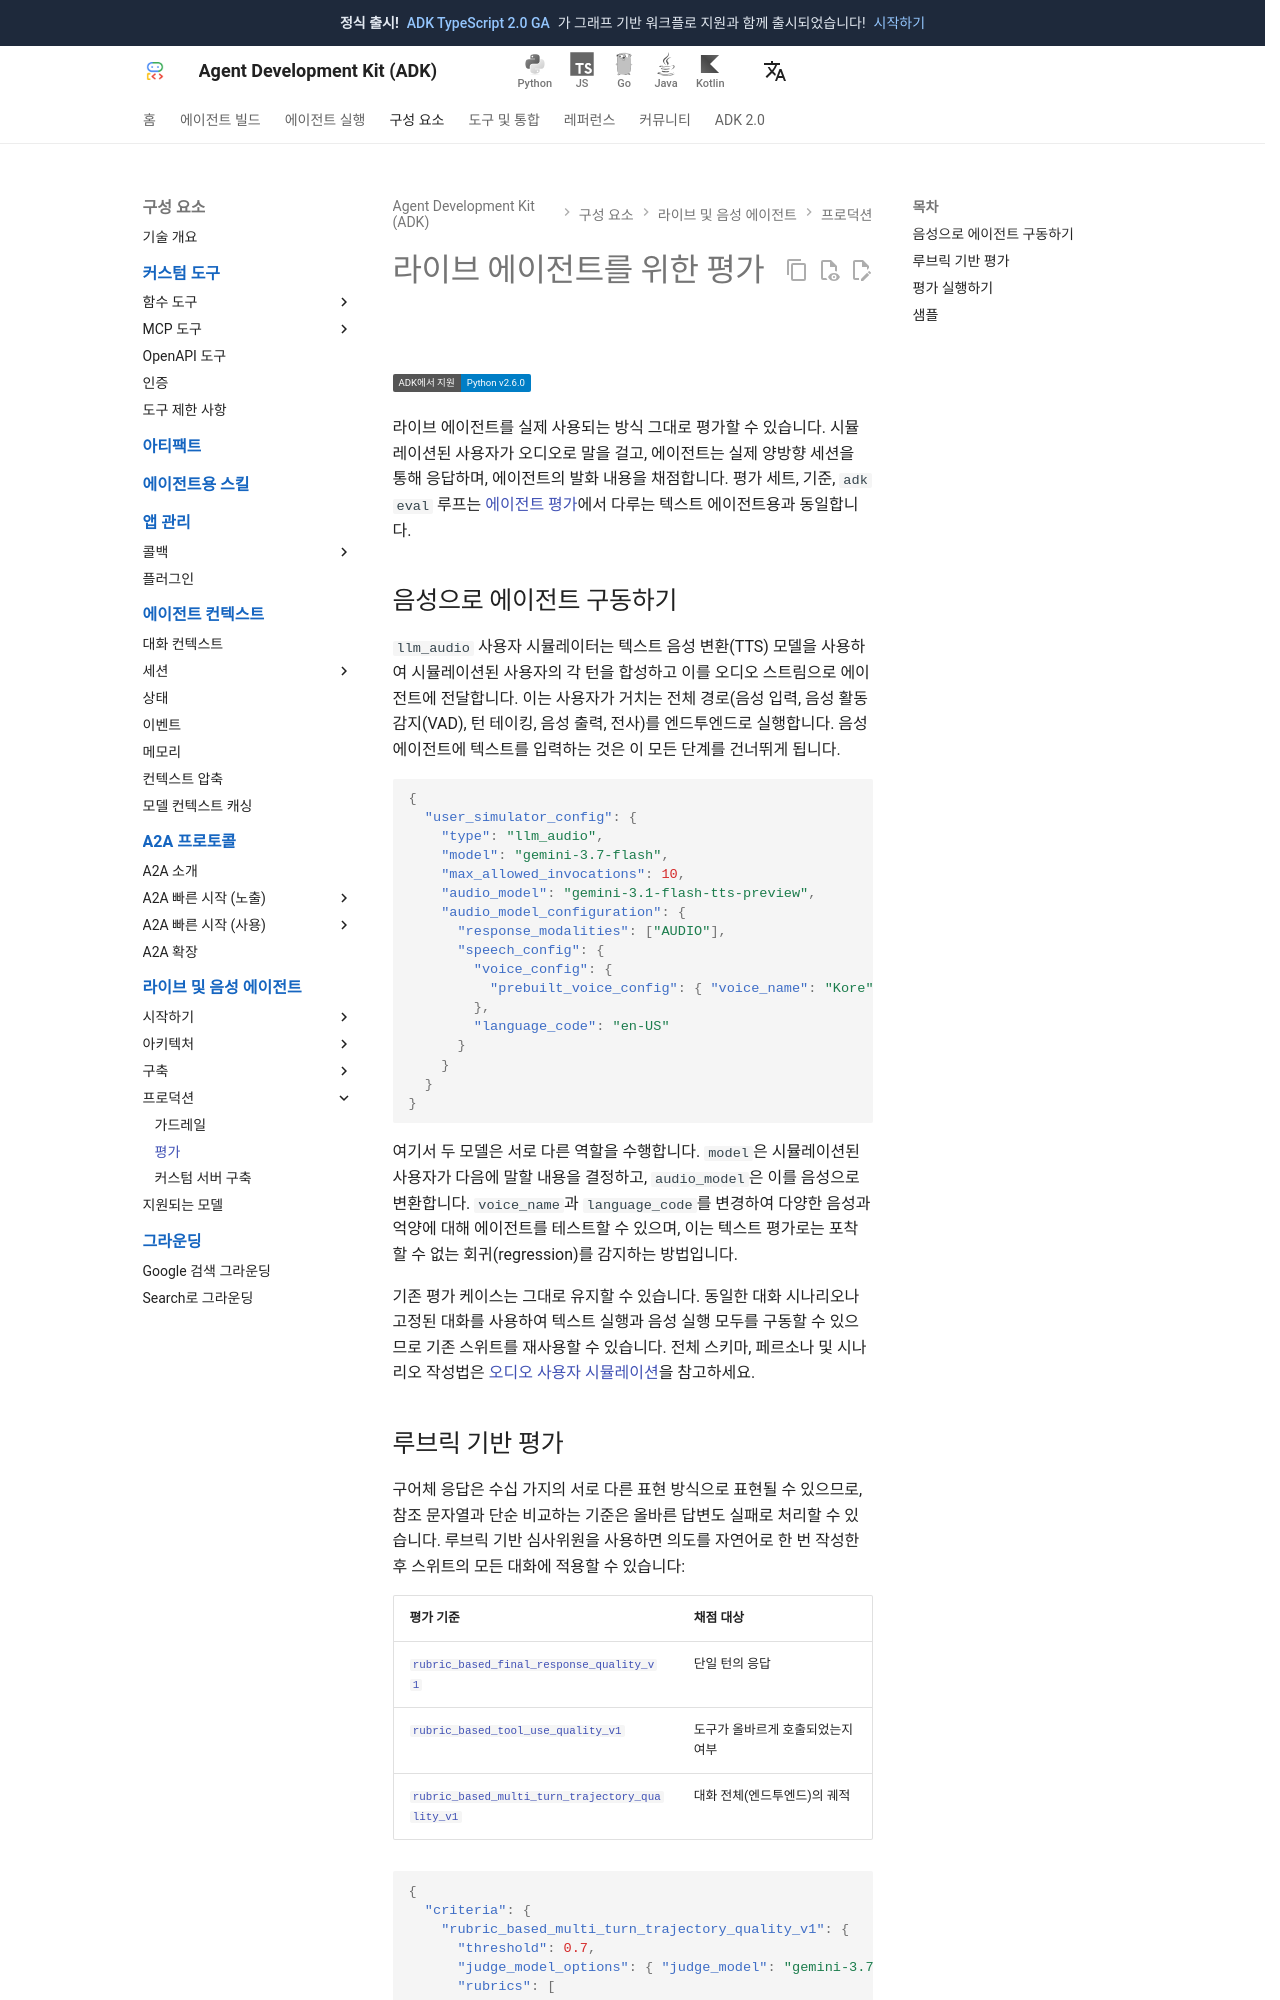

repository: adk-labs/adk-docs · page: ko/live/evaluation/index.html · generator: mkdocs

# 라이브 에이전트를 위한 평가

<div class="language-support-tag">
    <span class="lst-supported">ADK에서 지원</span><span class="lst-python">Python v2.6.0</span>
</div>

라이브 에이전트를 실제 사용되는 방식 그대로 평가할 수 있습니다. 시뮬레이션된 사용자가 오디오로 말을 걸고, 에이전트는 실제 양방향 세션을 통해 응답하며, 에이전트의 발화 내용을 채점합니다. 평가 세트, 기준, `adk eval` 루프는 [에이전트 평가](../evaluate/index.md)에서 다루는 텍스트 에이전트용과 동일합니다.

## 음성으로 에이전트 구동하기

`llm_audio` 사용자 시뮬레이터는 텍스트 음성 변환(TTS) 모델을 사용하여 시뮬레이션된 사용자의 각 턴을 합성하고 이를 오디오 스트림으로 에이전트에 전달합니다. 이는 사용자가 거치는 전체 경로(음성 입력, 음성 활동 감지(VAD), 턴 테이킹, 음성 출력, 전사)를 엔드투엔드로 실행합니다. 음성 에이전트에 텍스트를 입력하는 것은 이 모든 단계를 건너뛰게 됩니다.

```json
{
  "user_simulator_config": {
    "type": "llm_audio",
    "model": "gemini-3.7-flash",
    "max_allowed_invocations": 10,
    "audio_model": "gemini-3.1-flash-tts-preview",
    "audio_model_configuration": {
      "response_modalities": ["AUDIO"],
      "speech_config": {
        "voice_config": {
          "prebuilt_voice_config": { "voice_name": "Kore" }
        },
        "language_code": "en-US"
      }
    }
  }
}
```

여기서 두 모델은 서로 다른 역할을 수행합니다. `model`은 시뮬레이션된 사용자가 다음에 말할 내용을 결정하고, `audio_model`은 이를 음성으로 변환합니다. `voice_name`과 `language_code`를 변경하여 다양한 음성과 억양에 대해 에이전트를 테스트할 수 있으며, 이는 텍스트 평가로는 포착할 수 없는 회귀(regression)를 감지하는 방법입니다.

기존 평가 케이스는 그대로 유지할 수 있습니다. 동일한 대화 시나리오나 고정된 대화를 사용하여 텍스트 실행과 음성 실행 모두를 구동할 수 있으므로 기존 스위트를 재사용할 수 있습니다. 전체 스키마, 페르소나 및 시나리오 작성법은 [오디오 사용자 시뮬레이션](../evaluate/user-sim.md#audio-user-simulation-for-live-agents)을 참고하세요.
